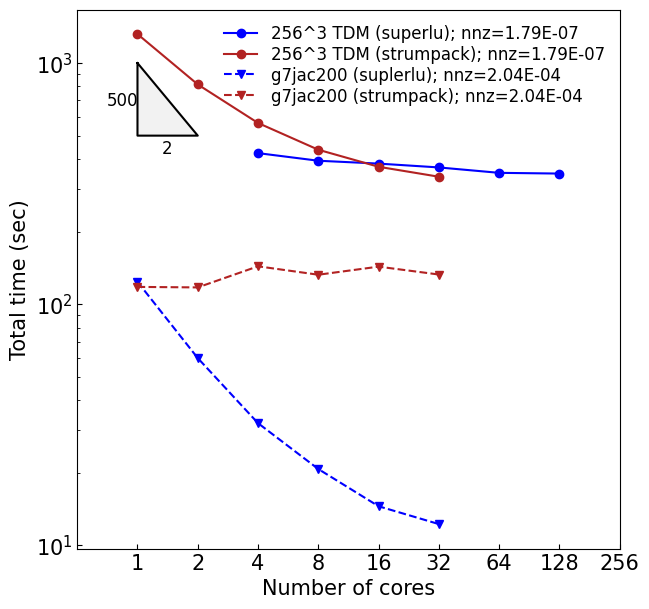

Source code (Python):
# 2024.07.12(Fri)
# Benchmark: Suerplu vs Strumpack in 4 matrix
# [redacted]

import numpy as np
import matplotlib.pyplot as plt
import matplotlib as mpl

Total = True
file_name = "fig3_2lib_4mat_total.png"
size = 7
#######################################################################
if Total:
    # Total Time 
    # # Factor time /w best r-c case (dim / ratio / speedup)
    
    # mc2depi
    superlu_mc2depi = [
    139.55687,
    132.635868,
    128.807417,
    125.734265,
    124.065961,
    ]
    strumpack_mc2depi = [
    35.244902,
    24.15424,
    19.045848,
    15.720414,
    15.102277,
    14.0546,
    13.709388,
    ]
    
    # 256^3 TDM
    superlu_tdm = [
    423.107,
    393.473891,
    382.856642,
    369.06915,
    350.5179,
    348.092226,
    ]
    strumpack_tdm = [
    1318.470459,
    815.123642,
    564.132293,
    437.01672,
    371.396246,
    337.743508,
    ]
    
    # ML_Laplace
    superlu_ml_laplace = [
    119.559997,
    79.806011,
    57.335642,
    45.890487,
    39.046724,
    35.440983,
    ]
    
    strumpack_ml_laplace = [
    97.271677,
    58.295956,
    40.99883,
    31.570772,
    29.305834,
    25.142719,
    24.301913,
    23.317861,
    22.7536,
    22.69958,
    ]
    
    # g7jac200
    superlu_g7jac200 = [
    123.866808,
    59.784501,
    32.113525,
    20.725833,
    14.526157,
    12.25377,
    ]

    strumpack_g7jac200 = [
    117.958532,
    117.385963,
    143.597923,
    132.503456,
    143.141473,
    132.754464,
    ]
else:
    ######################################################################
    # Factor time /w best r-c case (dim / ratio / speedup)
    pass

########################################################
plt.rcParams["font.family"] = "Times New Roman"
plt.rcParams["font.size"] = 15

plt.rcParams["mathtext.fontset"] = "custom"
plt.rcParams["mathtext.rm"] = "Times New Roman"
########################################################
fig, ax = plt.subplots()
fig.set_size_inches(size, size)

if Total:
    # Total Time
    x_superlu_mc2depi = [1, 2, 4, 8, 16]
    x_strumpack_mc2depi = [1, 2, 4, 8, 16, 32, 64]
    x_superlu_tdm = [4, 8, 16, 32, 64, 128]
    x_strumpack_tdm = [1, 2, 4, 8, 16, 32]
    x_superlu_ml_laplace = [1, 2, 4, 8, 16, 32]
    x_strumpack_ml_laplace = [1, 2, 4, 8, 16, 32, 64, 128, 256, 512]
    x_superlu_g7jac200 = [1, 2, 4, 8, 16, 32]
    x_strumpack_g7jac200 = [1, 2, 4, 8, 16, 32]
    x = [1, 2, 4, 8, 16, 32, 64, 128, 256]
    
else:
    pass
    # Factor Time


x_values = {
     "superlu_mc2depi" : x_superlu_mc2depi,
     "strumpack_mc2depi" : x_strumpack_mc2depi,
     "superlu_tdm" : x_superlu_tdm,
     "strumpack_tdm" : x_strumpack_tdm,
     "superlu_ml_laplace" : x_superlu_ml_laplace,
     "strumpack_ml_laplace" : x_strumpack_ml_laplace,
     "superlu_g7jac200" : x_superlu_g7jac200,
     "strumpack_g7jac200" : x_strumpack_g7jac200,
}

y_values = {
     "superlu_mc2depi" : superlu_mc2depi,
     "strumpack_mc2depi" : strumpack_mc2depi,
     "superlu_tdm" : superlu_tdm,
     "strumpack_tdm" : strumpack_tdm,
     "superlu_ml_laplace" : superlu_ml_laplace,
     "strumpack_ml_laplace" : strumpack_ml_laplace,
     "superlu_g7jac200" : superlu_g7jac200,
     "strumpack_g7jac200" : strumpack_g7jac200,
}

## Dim & nnz
strum_labels ={
    #  "strumpack_mc2depi" :    "mc2depi(strumpack)",
     "strumpack_tdm" :        r"256^3 TDM (strumpack); nnz=1.79E-07",
    #  "strumpack_ml_laplace" : "ML_Laplace(strumpack)",
     "strumpack_g7jac200" :   "g7jac200 (strumpack); nnz=2.04E-04",
 }

superlu_labels ={
    #  "superlu_mc2depi" :    "mc2depi(superlu)",
     "superlu_tdm" :        r"256^3 TDM (superlu); nnz=1.79E-07",
    #  "superlu_ml_laplace" : "ML_Laplace(superlu)",
     "superlu_g7jac200" :   "g7jac200 (suplerlu); nnz=2.04E-04",
 }

colors = ['blue', 'skyblue', 'lightcoral', 'red', 
          'firebrick', 'firebrick', 'firebrick']
markers = ['o', 'v', '^', 's', 'p', '*']
# linestyles = ['-', ':', '--']
linestyles = ['-', '--', '--', '--', ':', '-', '--']

# superlu
for i, (key, st_key) in enumerate(zip(superlu_labels.keys(), strum_labels.keys())):
    ax.plot(
        x_values[key],
        y_values[key],
        marker=markers[i],
        linestyle=linestyles[i],
        color="blue",
        # markeredgecolor="black",
        label=superlu_labels[key],
    )
    
    ax.plot(
        x_values[st_key],
        y_values[st_key],
        marker=markers[i],
        linestyle=linestyles[i],
        color="firebrick",
        # markeredgecolor="black",
        label=strum_labels[st_key],
    )


plt.tick_params(axis="y", direction="in", which="both")
plt.tick_params(axis="x", direction="in", which="both")
plt.tick_params(axis="x", which="minor", length=0)

################################################
# Triangle shape
tri_x = [1, 2, 1, 1]
tri_y = [1000, 500, 500, 1000]
ax.plot(tri_x, tri_y, 'k-', linewidth=1.5)
ax.fill(tri_x, tri_y, 'grey', alpha=0.1)

ax.text(1.4, 480, '2', ha='center', va='top', fontsize=12, color='black')

if Total:
    # total
    ax.text(0.7, 700, '500', ha='left', va='center', fontsize=12, color='black')
    plt.ylabel("Total time (sec)")

else:
    # factor
    ax.text(0.7, 700, '500', ha='left', va='center', fontsize=12, color='black')
    plt.ylabel("Factorization time (sec)")

################################################

# plt.xlim(2**-1, 2**10)
plt.xlim(2**-1, 2**8)
# plt.ylim(10**0, 10**3)

plt.yscale("log")
ax.set_xscale("log")
ax.set_xticks(x)
ax.get_xaxis().set_major_formatter(mpl.ticker.ScalarFormatter())

plt.xlabel("Number of cores")
plt.legend(loc="upper right", fontsize="12", frameon=False, 
           labelspacing=0.17)

plt.savefig(file_name, format='png')
plt.show()
